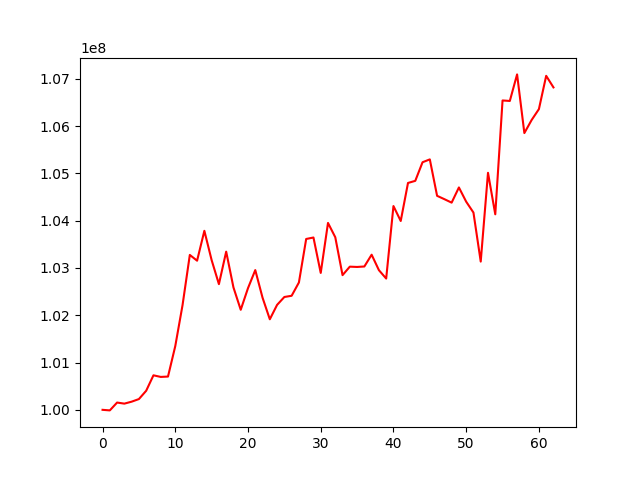

The file beside this chart, header and first rows:
, 0
0, 100000000
1, 99987929
2, 100153846
3, 100131104
4, 100172433
5, 100227687
6, 100403269
7, 100730074
8, 100696039
9, 100703605
10, 101347840
11, 102214577
12, 103275997
13, 103154262
14, 103786062
15, 103166089
16, 102658191
17, 103345594
18, 102588766
19, 102115907
20, 102573526
21, 102955430
22, 102371645
23, 101915150
24, 102219796
25, 102386520
26, 102412160
27, 102693305
28, 103613504
29, 103644594
30, 102895096
31, 103952718
32, 103650428
33, 102848483
34, 103028120
35, 103021683
36, 103031654
37, 103280832
38, 102953925
39, 102776438
40, 104309748
41, 103993881
42, 104798168
43, 104842750
44, 105236501
45, 105296656
46, 104526173
47, 104455578
48, 104382049
49, 104703233
50, 104402250
51, 104171990
52, 103135301
53, 105012869
54, 104135283
55, 106543072
56, 106532697
57, 107094239
58, 105853494
59, 106129888
... 3 more rows
